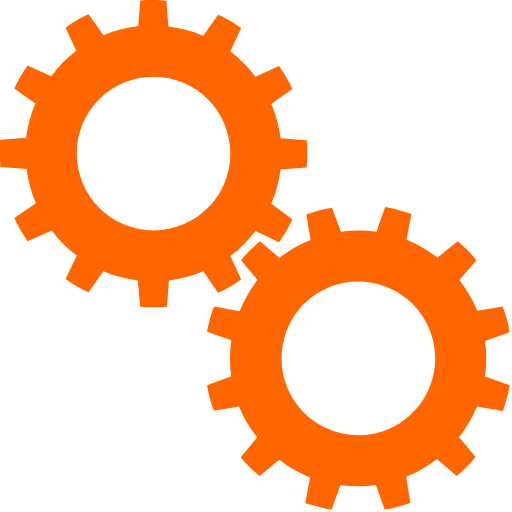
t = 0.00 s
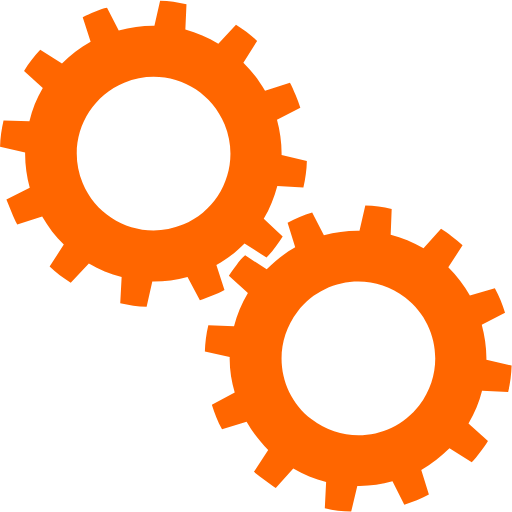
t = 0.25 s
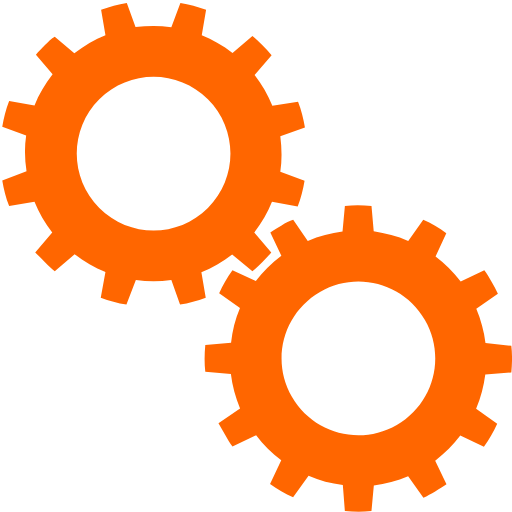
t = 0.50 s
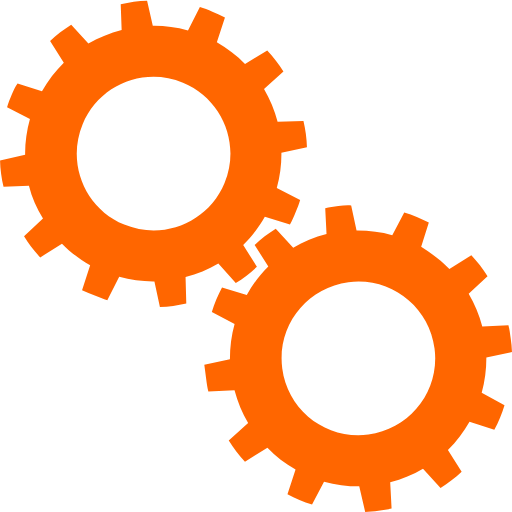
t = 0.75 s

The animated SVG that drew these frames (rendered in a browser with its animation timeline set to each time). Animation: 2 SMIL elements (animateTransform=2); one cycle of 1.00 s, repeats indefinitely.

<?xml version="1.0" encoding="utf-8"?>
<svg width='198px' height='198px' xmlns="http://www.w3.org/2000/svg" viewBox="0 0 100 100" preserveAspectRatio="xMidYMid" class="uil-gears">
  <rect x="0" y="0" width="100" height="100" fill="none" class="bk"></rect>
  <g transform="translate(-20,-20)">
    <path d="M79.9,52.6C80,51.8,80,50.9,80,50s0-1.8-0.1-2.6l-5.1-0.4c-0.3-2.4-0.9-4.6-1.8-6.7l4.2-2.9c-0.7-1.6-1.6-3.1-2.6-4.5 L70,35c-1.4-1.9-3.1-3.5-4.9-4.9l2.2-4.6c-1.4-1-2.9-1.9-4.5-2.6L59.8,27c-2.1-0.9-4.4-1.5-6.7-1.8l-0.4-5.1C51.8,20,50.9,20,50,20 s-1.8,0-2.6,0.1l-0.4,5.1c-2.4,0.3-4.6,0.9-6.7,1.8l-2.9-4.1c-1.6,0.7-3.1,1.6-4.5,2.6l2.1,4.6c-1.9,1.4-3.5,3.1-5,4.9l-4.5-2.1 c-1,1.4-1.9,2.9-2.6,4.5l4.1,2.9c-0.9,2.1-1.5,4.4-1.8,6.8l-5,0.4C20,48.2,20,49.1,20,50s0,1.8,0.1,2.6l5,0.4 c0.3,2.4,0.9,4.7,1.8,6.8l-4.1,2.9c0.7,1.6,1.6,3.1,2.6,4.5l4.5-2.1c1.4,1.9,3.1,3.5,5,4.9l-2.1,4.6c1.4,1,2.9,1.9,4.5,2.6l2.9-4.1 c2.1,0.9,4.4,1.5,6.7,1.8l0.4,5.1C48.2,80,49.1,80,50,80s1.8,0,2.6-0.1l0.4-5.1c2.3-0.3,4.6-0.9,6.7-1.8l2.9,4.2 c1.6-0.7,3.1-1.6,4.5-2.6L65,69.9c1.9-1.4,3.5-3,4.9-4.9l4.6,2.2c1-1.4,1.9-2.9,2.6-4.5L73,59.8c0.9-2.1,1.5-4.4,1.8-6.7L79.9,52.6 z M50,65c-8.3,0-15-6.7-15-15c0-8.3,6.7-15,15-15s15,6.7,15,15C65,58.3,58.3,65,50,65z" fill="#ff6600">
      <animateTransform attributeName="transform" type="rotate" from="90 50 50" to="0 50 50" dur="1s" repeatCount="indefinite"></animateTransform>
    </path>
  </g>
  <g transform="translate(20,20) rotate(15 50 50)">
    <path d="M79.9,52.6C80,51.8,80,50.9,80,50s0-1.8-0.1-2.6l-5.1-0.4c-0.3-2.4-0.9-4.6-1.8-6.7l4.2-2.9c-0.7-1.6-1.6-3.1-2.6-4.5 L70,35c-1.4-1.9-3.1-3.5-4.9-4.9l2.2-4.6c-1.4-1-2.9-1.9-4.5-2.6L59.8,27c-2.1-0.9-4.4-1.5-6.7-1.8l-0.4-5.1C51.8,20,50.9,20,50,20 s-1.8,0-2.6,0.1l-0.4,5.1c-2.4,0.3-4.6,0.9-6.7,1.8l-2.9-4.1c-1.6,0.7-3.1,1.6-4.5,2.6l2.1,4.6c-1.9,1.4-3.5,3.1-5,4.9l-4.5-2.1 c-1,1.4-1.9,2.9-2.6,4.5l4.1,2.9c-0.9,2.1-1.5,4.4-1.8,6.8l-5,0.4C20,48.2,20,49.1,20,50s0,1.8,0.1,2.6l5,0.4 c0.3,2.4,0.9,4.7,1.8,6.8l-4.1,2.9c0.7,1.6,1.6,3.1,2.6,4.5l4.5-2.1c1.4,1.9,3.1,3.5,5,4.9l-2.1,4.6c1.4,1,2.9,1.9,4.5,2.6l2.9-4.1 c2.1,0.9,4.4,1.5,6.7,1.8l0.4,5.1C48.2,80,49.1,80,50,80s1.8,0,2.6-0.1l0.4-5.1c2.3-0.3,4.6-0.9,6.7-1.8l2.9,4.2 c1.6-0.7,3.1-1.6,4.5-2.6L65,69.9c1.9-1.4,3.5-3,4.9-4.9l4.6,2.2c1-1.4,1.9-2.9,2.6-4.5L73,59.8c0.9-2.1,1.5-4.4,1.8-6.7L79.9,52.6 z M50,65c-8.3,0-15-6.7-15-15c0-8.3,6.7-15,15-15s15,6.7,15,15C65,58.3,58.3,65,50,65z" fill="#ff6600">
      <animateTransform attributeName="transform" type="rotate" from="0 50 50" to="90 50 50" dur="1s" repeatCount="indefinite"></animateTransform>
    </path>
  </g>
</svg>
